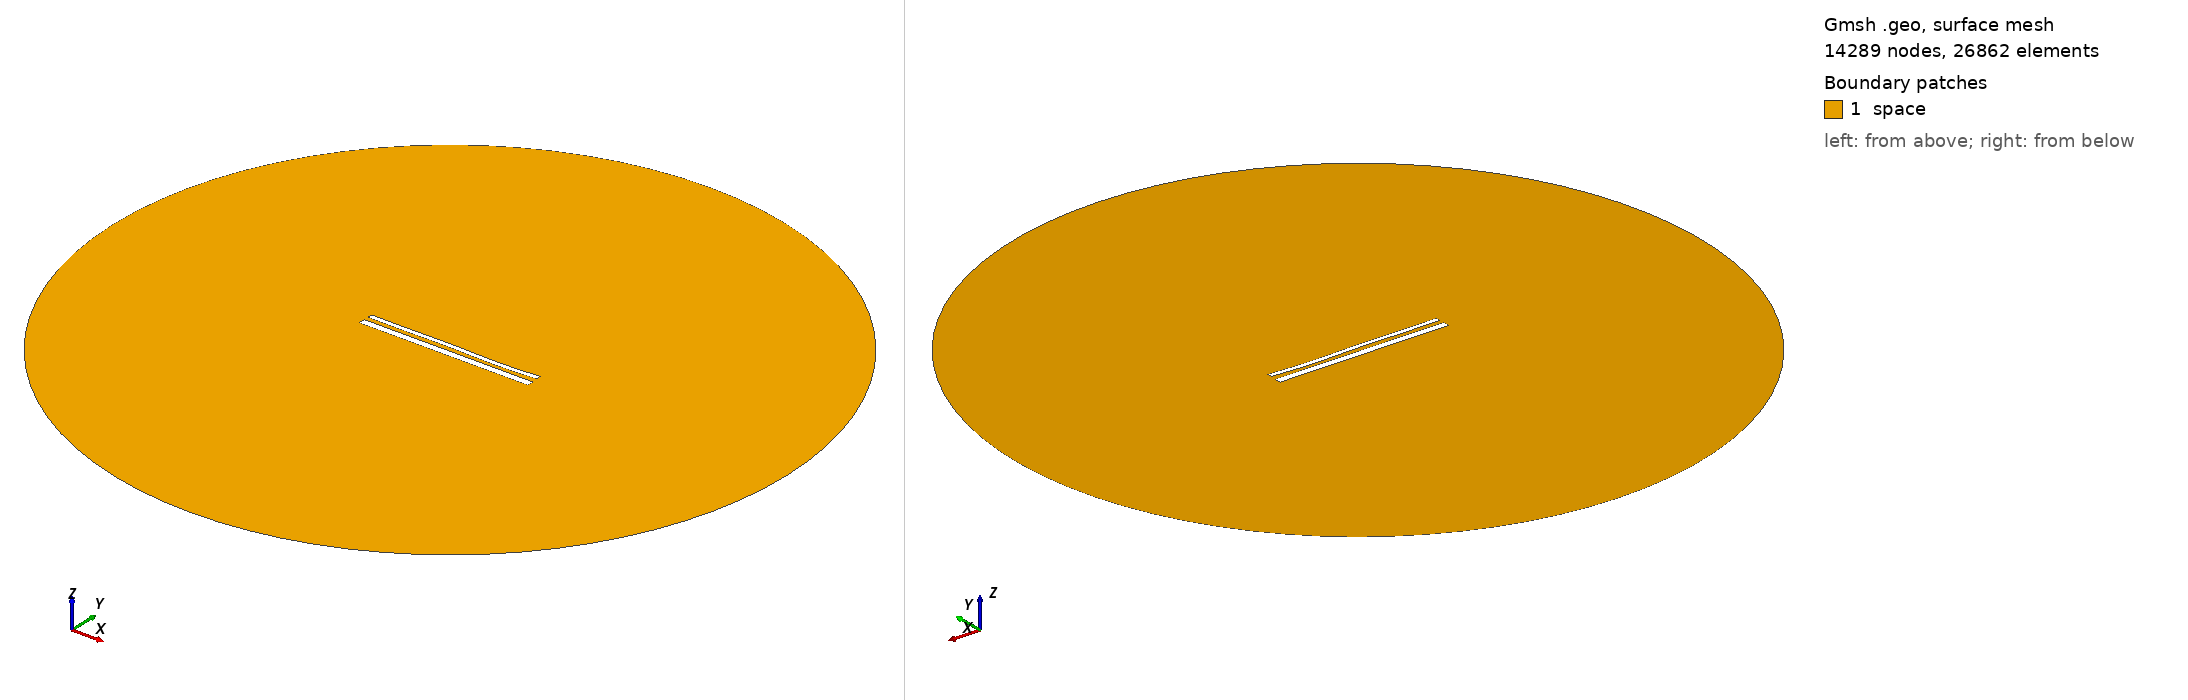

Gmsh geometry script, surface-meshed: 14289 nodes, 26862 surface elements. Boundary patches (legend numbers): 1 space. Left view from above one corner, right view from below the opposite corner. Legend entries are the model's physical surfaces. The drawing asked Gmsh for element sizes between 1% and 20% of the model's largest extent; the script's own settings can give other sizes.

=== 15171.geo (drawn) ===
//---------------------------------------
// Geometry kernel
//---------------------------------------

SetFactory("OpenCASCADE");



//---------------------------------------
// Parameters of the geometry
//---------------------------------------

// Overetch of the upper plate
overetch = 0.5;

// Distance between the plates
distance = 2.5;

// Discretization over the x axis (for the deformation)
nx = 50; 

// Length of the plate
L = 100 - overetch; 

// Number of modes
n = 4; 

// 1st mode coefficient
coeff(1) = -0.075;
beta(1) = 0.596864 * 3.1415926535 / L;

// 2nd mode coefficient
coeff(2) = -0.075;
beta(2) = 1.49418 * 3.1415926535 / L;

// 3rd mode coefficient
coeff(3) = 0.15;
beta(3) = 2.50025 * 3.1415926535 / L;

// 4th mode coefficient
coeff(4) = -0.15;
beta(4) = 3.49999 * 3.1415926535 / L;



//---------------------------------------
// Upper plate (deformed rectangle)
//---------------------------------------

// Coordiantes of the upper plate
xmin = -50;
xmax = 50 - overetch;

// Height of the upper plate
yheight = 4 - 2 * overetch;

// Indexes of the points
UpperID[] = {};
LowerID[] = {};
LeftID[] = {};
RightID[] = {};

// Point index
p = 1;

// Horizontal edges
For i In {1:nx}
    x = xmin + (i-1)*(xmax - xmin)/(nx-1);

    y_bottom = distance / 2 + overetch;
    For j In {1:n}
        C = (Cosh(beta(j)*L) + Cos(beta(j)*L)) / (Sinh(beta(j)*L) + Sin(beta(j)*L));
        y_bottom  = y_bottom + coeff(j) * (Cosh(beta(j)*(x+50)) - Cos(beta(j)*(x+50)) - C * (Sinh(beta(j)*(x+50)) - Sin(beta(j)*(x+50))));
    EndFor

    y_top = y_bottom + yheight;

    Point(p) = {x, y_top, 0, 1.0};
    UpperID[i] = p;
    p = p + 1;

    Point(p) = {x, y_bottom, 0, 1.0};
    LowerID[i] = p;
    p = p + 1;
EndFor

// Create point lists
UpperPts[] = {}; LowerPts[] = {};
For i In {1:nx}
  UpperPts[] += {UpperID[i]};
  LowerPts[] += {LowerID[i]};
EndFor

// Build splines
Spline(1) = {UpperPts[]};
Spline(2) = {LowerPts[]};
Line(3) = {LowerPts[nx-1], UpperPts[nx-1]};
Line(4) = {LowerPts[0], UpperPts[0]};

// Build the plane surface
Curve Loop(1) = {2, 3, -1, -4};
Plane Surface(1) = {1};



//---------------------------------------
// Lower plate (rectangle)
//---------------------------------------

// Vertices
Point(1001) = {-50, -1, 0, 1.0};
Point(1002) = { 50, -1, 0, 1.0};
Point(1003) = { 50,  -5, 0, 1.0};
Point(1004) = {-50,  -5, 0, 1.0};

// Edges
Line(5) = {1001, 1002};
Line(6) = {1002, 1003};
Line(7) = {1003, 1004};
Line(8) = {1004, 1001};

// Plane surface
Line Loop(2) = {5, 6, 7, 8};
Plane Surface(2) = {2}; 



//---------------------------------------
// Outer (fictious) boundary
//---------------------------------------

// Points
Point(1005) = {0, 0, 0};       // Center
Point(1006) = {200, 0, 0};     // Start point
Point(1007) = {0, 200, 0};     // 90 degrees
Point(1008) = {-200, 0, 0};    // 180 degrees
Point(1009) = {0, -200, 0};    // 270 degrees

// Circle arcs (each needs start, center, end)
Circle(9) = {1006, 1005, 1007};
Circle(10) = {1007, 1005, 1008};
Circle(11) = {1008, 1005, 1009};
Circle(12) = {1009, 1005, 1006};

// Plane surface for the entire domain
Curve Loop(3) = {9, 10, 11, 12};
Surface(3) = {3};

// Subtract the plates from the whole domain to obtain the actual domain where we want to solve the equations
BooleanDifference{ Surface{3}; Delete; }{ Surface{1}; Surface{2}; Delete; }




//---------------------------------------
// Transfinite Lines/Curves
//---------------------------------------

// Set the number of points on the boundaries
r = 7;

// Plates
Transfinite Curve {1, 2} = 50*r Using Progression 1;
Transfinite Curve {3, 4} = 2*r Using Progression 1;
Transfinite Line {5, 7} = 50*r Using Progression 1;
Transfinite Line {6, 8} = 2*r Using Progression 1;

// Outer boundary
Transfinite Line {9, 10, 11, 12} = 20 Using Progression 1;



//---------------------------------------
// Physical groups
//---------------------------------------                

// Physical curves (boundaries)
Physical Line("force_segment", 10) = {2};
Physical Line("upper_plate", 11) = {1, 3, 4};
Physical Line("lower_plate", 12) = {5, 6, 7, 8};
Physical Line("boundary", 20) = {9, 10, 11, 12};

// Physical Surfaces
Physical Surface("space", 30) = {3};



//---------------------------------------
// 6. Generate the Mesh
//---------------------------------------

// 2D mesh generation
Mesh 2;
